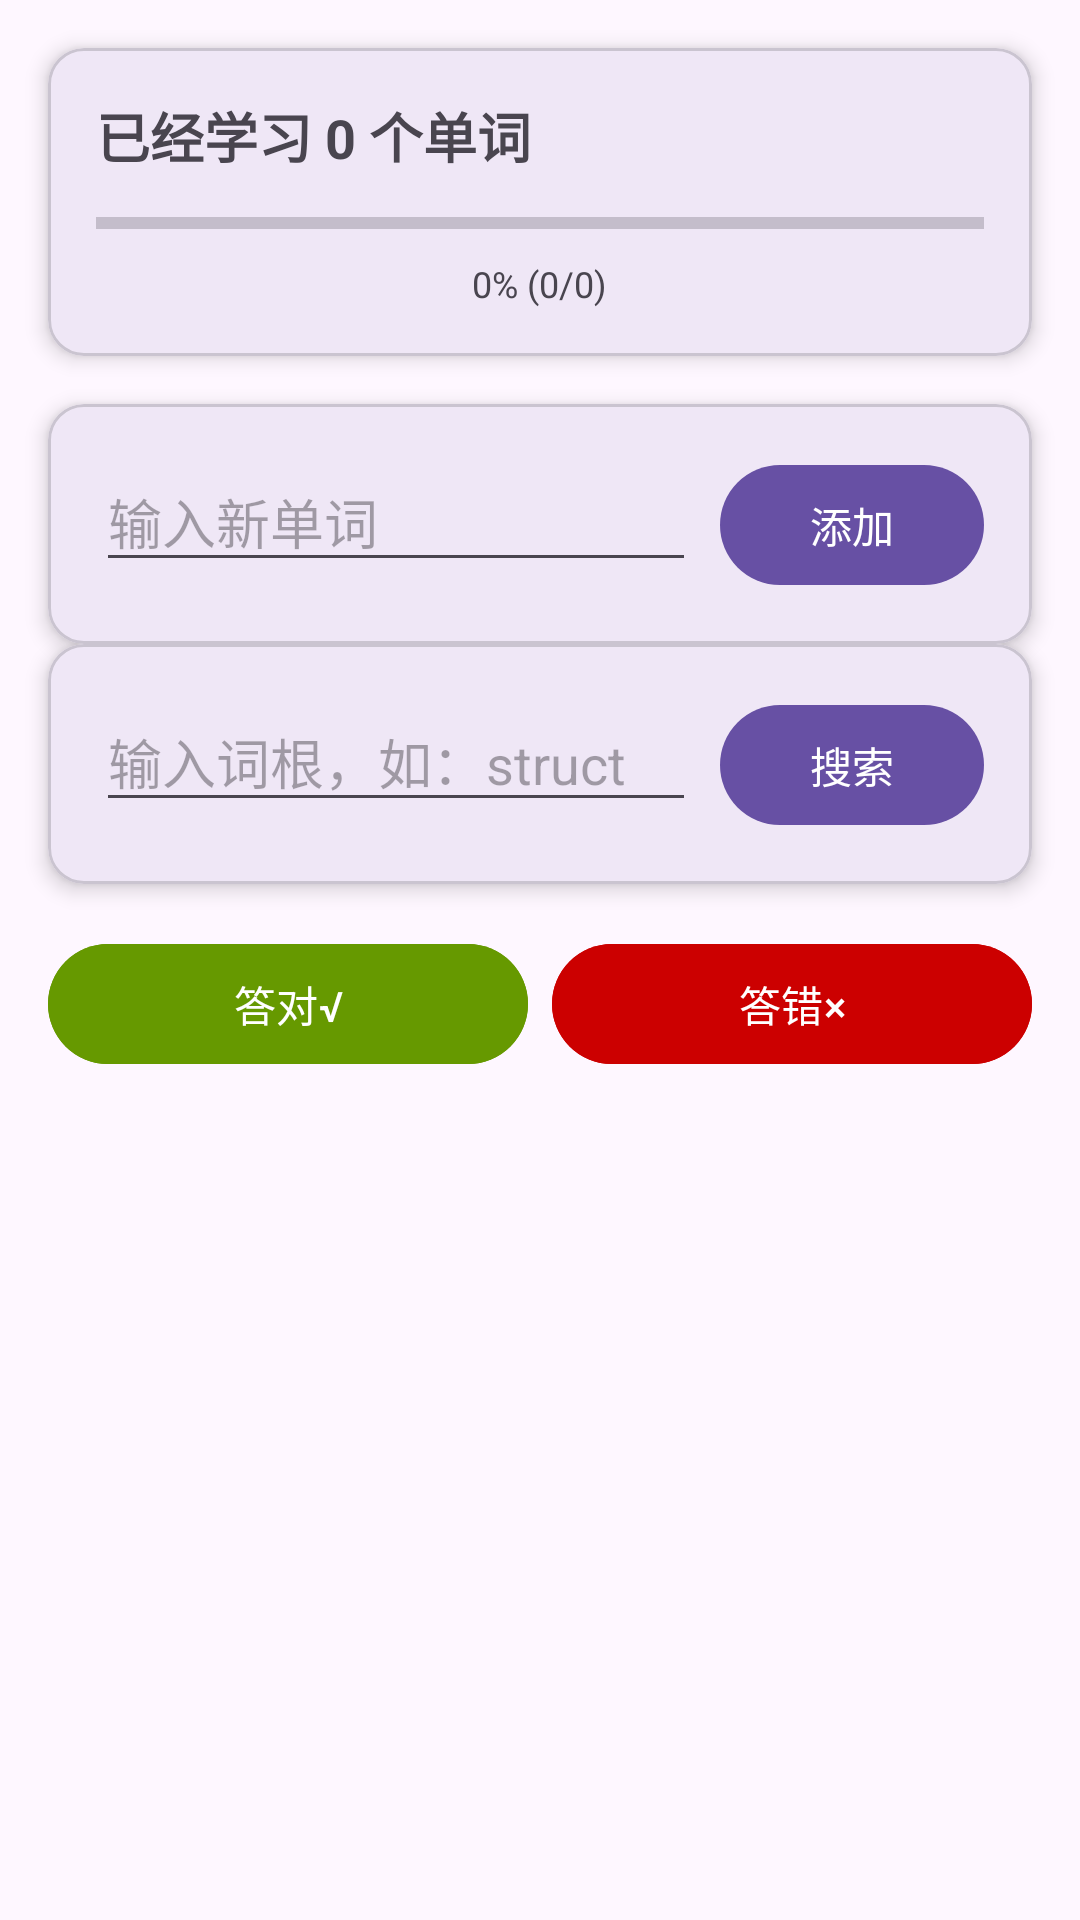

This screen was rendered from an Android layout file. Write that file and the resources it references.
<!-- AndroidManifest.xml: application theme Theme.WordNet -->
<!-- res/layout/activity_main.xml -->
<?xml version="1.0" encoding="utf-8"?>
<androidx.constraintlayout.widget.ConstraintLayout xmlns:android="http://schemas.android.com/apk/res/android"
    xmlns:tools="http://schemas.android.com/tools"
    android:layout_width="match_parent"
    android:layout_height="match_parent"
    xmlns:app="http://schemas.android.com/apk/res-auto"
    android:id="@+id/main"
    tools:context=".MainActivity">

    
    <com.google.android.material.card.MaterialCardView
        android:id="@+id/card_stats"
        android:layout_width="0dp"
        android:layout_height="wrap_content"
        android:layout_margin="16dp"
        app:layout_constraintEnd_toEndOf="parent"
        app:layout_constraintStart_toStartOf="parent"
        app:layout_constraintTop_toTopOf="parent"
        app:cardElevation="4dp">

        <LinearLayout
            android:layout_width="match_parent"
            android:layout_height="wrap_content"
            android:orientation="vertical"
            android:padding="16dp">

            <TextView
                android:id="@+id/tv_word_count"
                android:layout_width="wrap_content"
                android:layout_height="wrap_content"
                android:text="已经学习 0 个单词"
                android:textSize="18sp"
                android:textStyle="bold"/>

            <ProgressBar
                android:id="@+id/pb_mastery"
                android:layout_width="match_parent"
                android:layout_height="wrap_content"
                android:layout_marginTop="8dp"
                style="?android:attr/progressBarStyleHorizontal"
                android:max="100"
                android:progress="0"/>

            <TextView
                android:id="@+id/tv_mastery_text"
                android:layout_width="wrap_content"
                android:layout_height="wrap_content"
                android:text="0% (0/0)"
                android:textSize="12sp"
                android:layout_gravity="center_horizontal"
                android:layout_marginTop="4dp"/>
        </LinearLayout>
    </com.google.android.material.card.MaterialCardView>

    
    <com.google.android.material.card.MaterialCardView
        android:id="@+id/card_add"
        android:layout_width="0dp"
        android:layout_height="wrap_content"
        android:layout_margin="16dp"
        app:layout_constraintEnd_toEndOf="parent"
        app:layout_constraintStart_toStartOf="parent"
        app:layout_constraintTop_toBottomOf="@id/card_stats"
        app:cardElevation="4dp">

        <LinearLayout
            android:layout_width="match_parent"
            android:layout_height="wrap_content"
            android:orientation="horizontal"
            android:padding="16dp">

            <com.google.android.material.textfield.TextInputEditText
                android:id="@+id/et_word"
                android:layout_width="0dp"
                android:layout_height="wrap_content"
                android:layout_weight="1"
                android:hint="输入新单词"
                android:inputType="text"/>

            <com.google.android.material.button.MaterialButton
                android:id="@+id/btn_add_word"
                android:layout_width="wrap_content"
                android:layout_height="wrap_content"
                android:layout_marginStart="8dp"
                android:text="添加"/>
        </LinearLayout>
    </com.google.android.material.card.MaterialCardView>

    
    <com.google.android.material.card.MaterialCardView
        android:id="@+id/card_search"
        android:layout_width="0dp"
        android:layout_height="wrap_content"
        android:layout_marginStart="16dp"
        android:layout_marginEnd="16dp"
        app:layout_constraintEnd_toEndOf="parent"
        app:layout_constraintStart_toStartOf="parent"
        app:layout_constraintTop_toBottomOf="@id/card_add"
        app:cardElevation="4dp">

        <LinearLayout
            android:layout_width="match_parent"
            android:layout_height="wrap_content"
            android:orientation="horizontal"
            android:padding="16dp">

            <com.google.android.material.textfield.TextInputEditText
                android:id="@+id/et_search_root"
                android:layout_width="0dp"
                android:layout_height="wrap_content"
                android:layout_weight="1"
                android:hint="输入词根，如：struct"
                android:inputType="text"/>

            <com.google.android.material.button.MaterialButton
                android:id="@+id/btn_search_root"
                android:layout_width="wrap_content"
                android:layout_height="wrap_content"
                android:layout_marginStart="8dp"
                android:text="搜索"/>
        </LinearLayout>
    </com.google.android.material.card.MaterialCardView>

    
    <LinearLayout
        android:id="@+id/ll_review_buttons"
        android:layout_width="0dp"
        android:layout_height="wrap_content"
        android:layout_margin="16dp"
        android:orientation="horizontal"
        app:layout_constraintEnd_toEndOf="parent"
        app:layout_constraintStart_toStartOf="parent"
        app:layout_constraintTop_toBottomOf="@+id/card_search">

        <com.google.android.material.button.MaterialButton
            android:id="@+id/btn_review_correct"
            android:layout_width="0dp"
            android:layout_height="wrap_content"
            android:layout_weight="1"
            android:text="答对√"
            android:textColor="@android:color/white"
            android:backgroundTint="@android:color/holo_green_dark"/>


        <com.google.android.material.button.MaterialButton
            android:id="@+id/btn_review_wrong"
            android:layout_width="0dp"
            android:layout_height="wrap_content"
            android:layout_marginStart="8dp"
            android:layout_weight="1"
            android:text="答错×"
            android:textColor="@android:color/white"
            android:backgroundTint="@android:color/holo_red_dark"/>
    </LinearLayout>

    
    <FrameLayout
        android:layout_width="0dp"
        android:layout_height="0dp"
        android:layout_margin="16dp"
        app:layout_constraintBottom_toBottomOf="parent"
        app:layout_constraintEnd_toEndOf="parent"
        app:layout_constraintStart_toStartOf="parent"
        app:layout_constraintTop_toBottomOf="@id/ll_review_buttons">

        <androidx.recyclerview.widget.RecyclerView
            android:id="@+id/rv_words"
            android:layout_width="match_parent"
            android:layout_height="match_parent"
            tools:listitem="@layout/item_word"/>

        <TextView
            android:id="@+id/tv_empty"
            android:layout_width="wrap_content"
            android:layout_height="wrap_content"
            android:layout_gravity="center"
            android:text="暂无单词。请添加"
            android:textSize="16sp"
            android:visibility="gone"/>
    </FrameLayout>
</androidx.constraintlayout.widget.ConstraintLayout>
<!-- res/layout/item_word.xml (included above) -->
<?xml version="1.0" encoding="utf-8"?>
<androidx.cardview.widget.CardView xmlns:android="http://schemas.android.com/apk/res/android"
    android:layout_width="match_parent"
    android:layout_height="wrap_content"
    xmlns:app="http://schemas.android.com/apk/res-auto"
    android:layout_margin="8dp"
    app:cardCornerRadius="8dp"
    app:cardElevation="4dp">

    <LinearLayout
        android:layout_width="match_parent"
        android:layout_height="wrap_content"
        android:orientation="vertical"
        android:padding="16dp">

        <TextView
            android:id="@+id/tv_word"
            android:layout_width="wrap_content"
            android:layout_height="wrap_content"
            android:textSize="20sp"
            android:textStyle="bold"/>

        <TextView
            android:id="@+id/tv_morphemes"
            android:layout_width="wrap_content"
            android:layout_height="wrap_content"
            android:layout_marginTop="4dp"
            android:textSize="14sp"/>

        <TextView
            android:id="@+id/tv_strength"
            android:layout_width="wrap_content"
            android:layout_height="wrap_content"
            android:layout_marginTop="8dp"
            android:textSize="12sp"/>
    </LinearLayout>
</androidx.cardview.widget.CardView>
<!-- resources referenced by this layout -->
<resources>
  <style name="Theme.WordNet" parent="Base.Theme.WordNet" />
  <style name="Base.Theme.WordNet" parent="Theme.Material3.DayNight.NoActionBar">
          
          
      </style>
</resources>
